Run: headless pygame with SDL's dummy video driver; simulated clock (each Clock.tick advances the game by its frame time, no real sleeping); random seed 0; keys injected as events and as key.get_pressed() state; no mouse input.
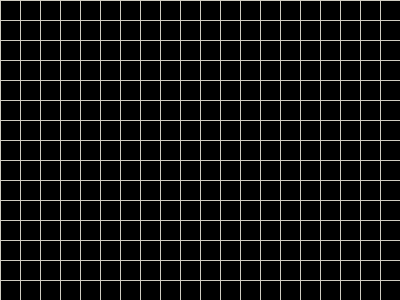
Frame 1 of 4 · flips 1–60 · no input
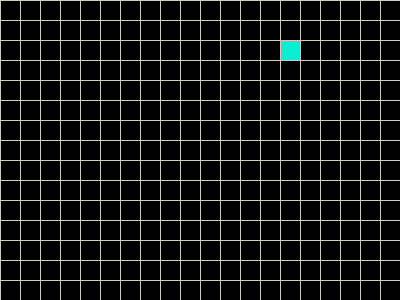
Frame 2 of 4 · flips 61–180 · tapped SPACE, RETURN · held RIGHT (→), D
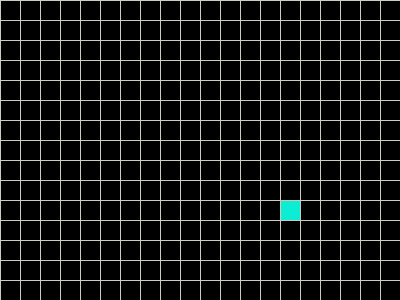
Frame 3 of 4 · flips 181–300 · held DOWN (↓), S
Frame 4 of 4 · flips 301–420 · held LEFT (←), A, UP (↑), W · screen same as frame 2, image omitted

The pygame program that drew these frames:

import pygame

pygame.init()
screen = pygame.display.set_mode((400, 300))

done = False
x = 40
y = 40
w = 20
h = 20
m_w = 400
m_h = 300
step = 20
dx = 1
dy = 0
color = (12, 237, 211)
color_grid = (207, 203, 192)
clock = pygame.time.Clock()

while not done:
        for event in pygame.event.get():
                if event.type == pygame.QUIT:
                        done = True
                if event.type == pygame.KEYDOWN and event.key == pygame.K_UP:
                       dx = 0
                       dy = -1
                if event.type == pygame.KEYDOWN and event.key == pygame.K_DOWN:
                        dx = 0
                        dy = 1
                if event.type == pygame.KEYDOWN and event.key == pygame.K_LEFT:
                        dx = -1
                        dy = 0
                if event.type == pygame.KEYDOWN and event.key == pygame.K_RIGHT:
                        dx = 1
                        dy = 0
               
        
        screen.fill((0, 0, 0))
        
        x += dx * step
        y += dy * step

        if(x > m_w):
            x = 0
        if(y > m_h):
            y = 0
        if(x < 0):
            x = m_w
        if(y < 0):
            y = m_h
        
        pygame.draw.rect(screen, color, pygame.Rect(x, y, 20, 20))
        
        for l_y in range (0, m_h, step):
            pygame.draw.line(screen, color_grid, (0, l_y), (m_w, l_y))

        for l_x in range (0, m_w, step):
            pygame.draw.line(screen, color_grid, (l_x, 0), (l_x, m_h))
        
        pygame.display.flip()
        clock.tick(5)
